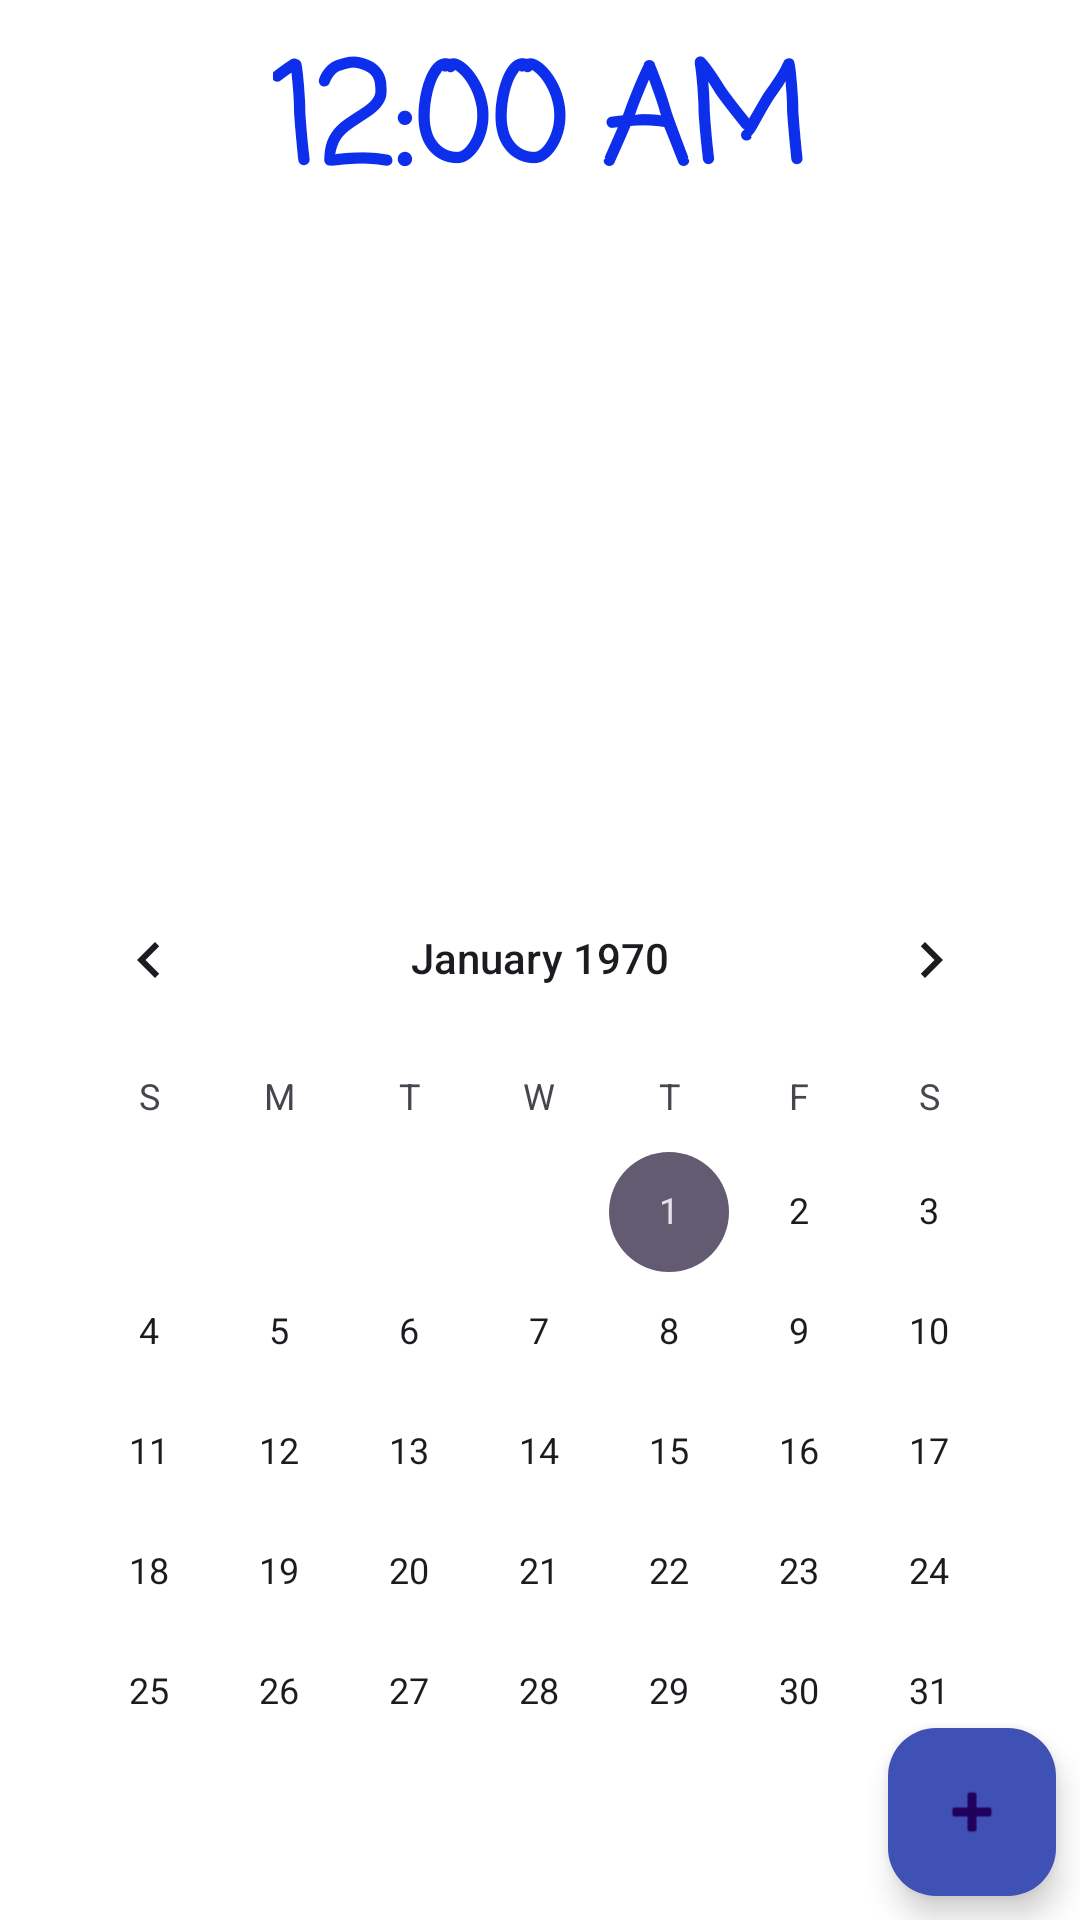

Write the Android layout XML for this screen, with the resource values it uses.
<!-- AndroidManifest.xml: application theme Theme.KidsNavigation -->
<!-- res/layout/fragment_kalender.xml -->
<?xml version="1.0" encoding="utf-8"?>
<androidx.constraintlayout.widget.ConstraintLayout xmlns:android="http://schemas.android.com/apk/res/android"
    xmlns:app="http://schemas.android.com/apk/res-auto"
    xmlns:tools="http://schemas.android.com/tools"
    android:id="@+id/main"
    android:layout_width="match_parent"
    android:layout_height="match_parent"
    tools:context=".ui.fragment.KalenderFragment">

    <TextClock
        android:id="@+id/textClock"
        android:layout_width="wrap_content"
        android:layout_height="wrap_content"
        android:layout_marginStart="8dp"
        android:layout_marginTop="8dp"
        android:layout_marginEnd="8dp"
        android:background="#A8FFFFFF"
        android:fontFamily="casual"
        android:textAppearance="@style/TextAppearance.AppCompat.Display2"
        android:textColor="#0D2FEC"
        android:textStyle="bold"
        app:layout_constraintEnd_toEndOf="parent"
        app:layout_constraintStart_toStartOf="parent"
        app:layout_constraintTop_toTopOf="parent" />

    <CalendarView
        android:id="@+id/cv_termine"
        android:layout_width="0dp"
        android:layout_height="wrap_content"
        android:layout_marginStart="8dp"
        android:layout_marginEnd="8dp"
        android:layout_marginBottom="16dp"
        android:background="#59FFFFFF"
        app:layout_constraintBottom_toBottomOf="parent"
        app:layout_constraintEnd_toEndOf="parent"
        app:layout_constraintStart_toStartOf="parent" />

    <androidx.recyclerview.widget.RecyclerView
        android:id="@+id/rv_termine"
        android:layout_width="0dp"
        android:layout_height="0dp"
        android:layout_marginStart="8dp"
        android:layout_marginTop="8dp"
        android:layout_marginEnd="8dp"
        android:layout_marginBottom="16dp"
        app:layout_constraintBottom_toTopOf="@+id/cv_termine"
        app:layout_constraintEnd_toEndOf="parent"
        app:layout_constraintStart_toStartOf="parent"
        app:layout_constraintTop_toBottomOf="@+id/textClock" />

    <com.google.android.material.floatingactionbutton.FloatingActionButton
        android:id="@+id/btn_add_date"
        android:layout_width="wrap_content"
        android:layout_height="wrap_content"
        android:layout_marginEnd="8dp"
        android:layout_marginBottom="8dp"
        android:clickable="true"
        android:contentDescription="new date"
        android:src="@android:drawable/ic_input_add"
        android:tooltipText="Neuer Termin"
        app:backgroundTint="#3F51B5"
        app:layout_constraintBottom_toBottomOf="parent"
        app:layout_constraintEnd_toEndOf="parent" />
</androidx.constraintlayout.widget.ConstraintLayout>
<!-- resources referenced by this layout -->
<resources>
  <style name="Theme.KidsNavigation" parent="Base.Theme.KidsNavigation" />
  <style name="Base.Theme.KidsNavigation" parent="Theme.Material3.DayNight.NoActionBar">
          
          
          <item name="android:windowBackground">@drawable/background</item>
      </style>
</resources>
